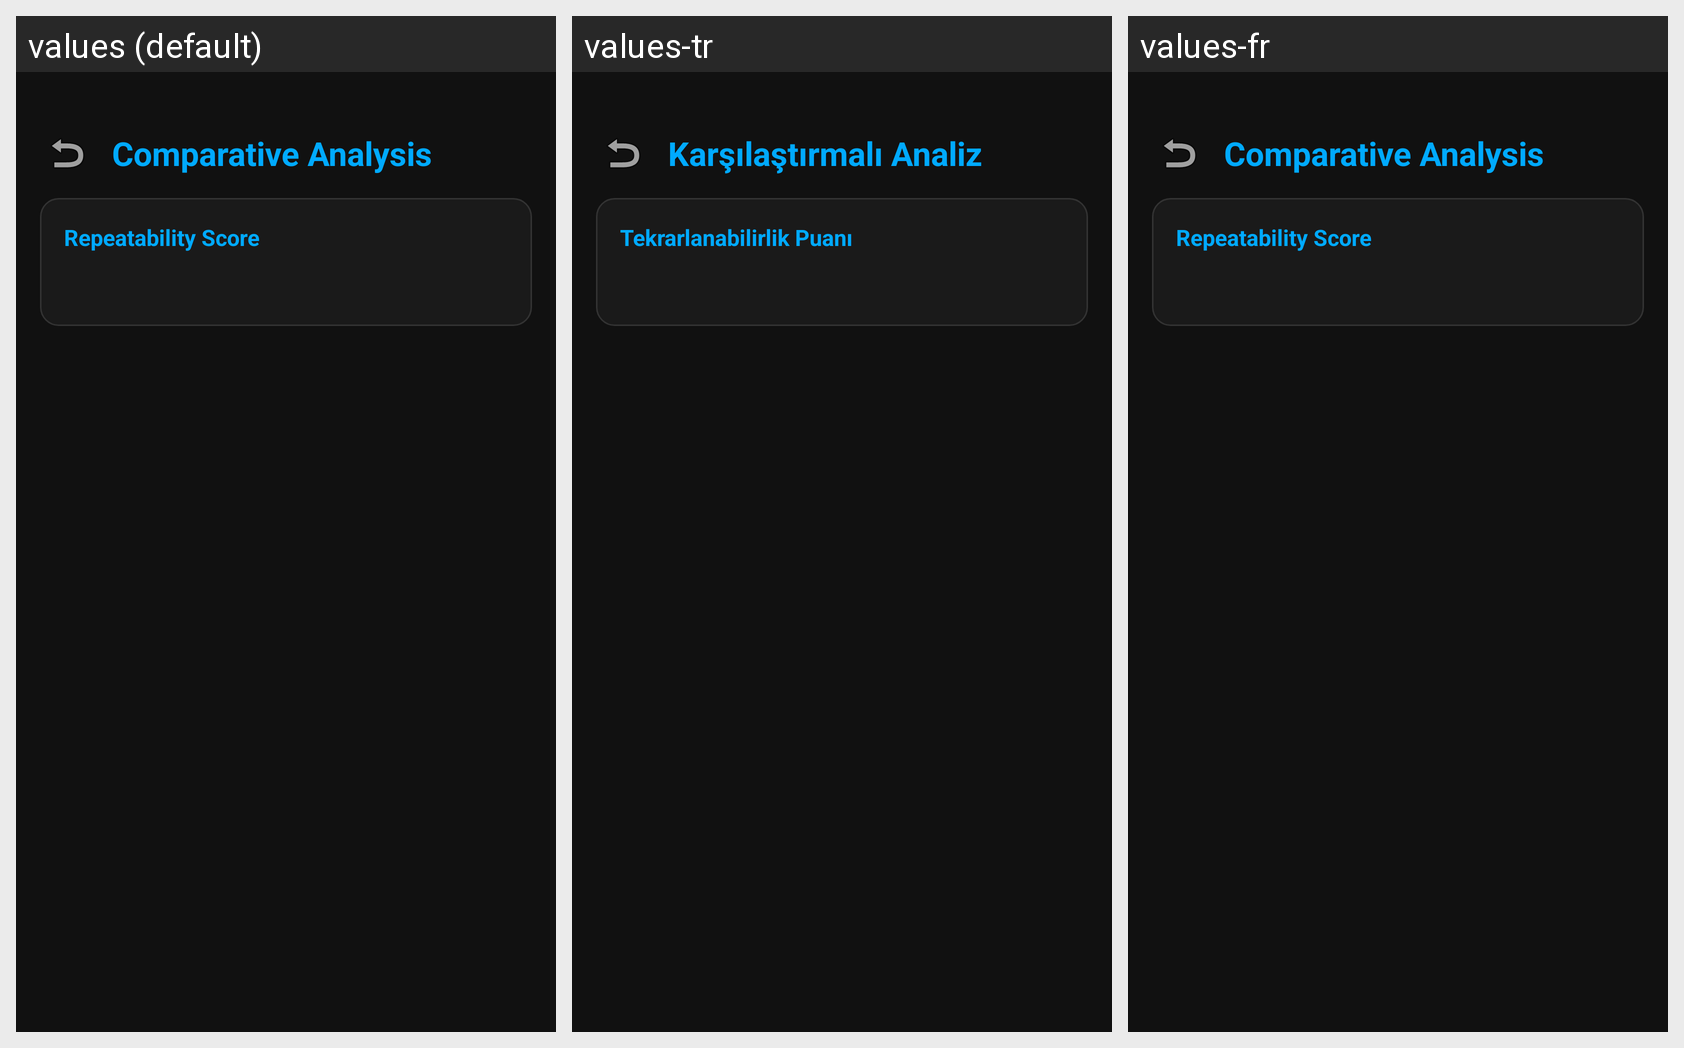

This grid shows one Android layout under several languages. Give, for every string resource on the screen, its name, the default text and each shown locale's text.
Android screen res/layout/activity_sim_comparison.xml rendered under 3 locales, left to right: values (default), values-tr, values-fr. Device: Nexus 5 (rendered at 1080×1920; each locale shown at half size, 540×960, under a caption strip naming it); theme Theme.GeoScanner.
Strings drawn on this screen, with the default value and each locale's value (text and hints the layout hard-codes, and strings that could not be matched under every locale, appear in the picture but are not listed):

simcompare_title
  values: Comparative Analysis
  values-tr: Karşılaştırmalı Analiz
  values-fr: Comparative Analysis  [not translated; the default value is used]

simcompare_score_title
  values: Repeatability Score
  values-tr: Tekrarlanabilirlik Puanı
  values-fr: Repeatability Score  [not translated; the default value is used]
